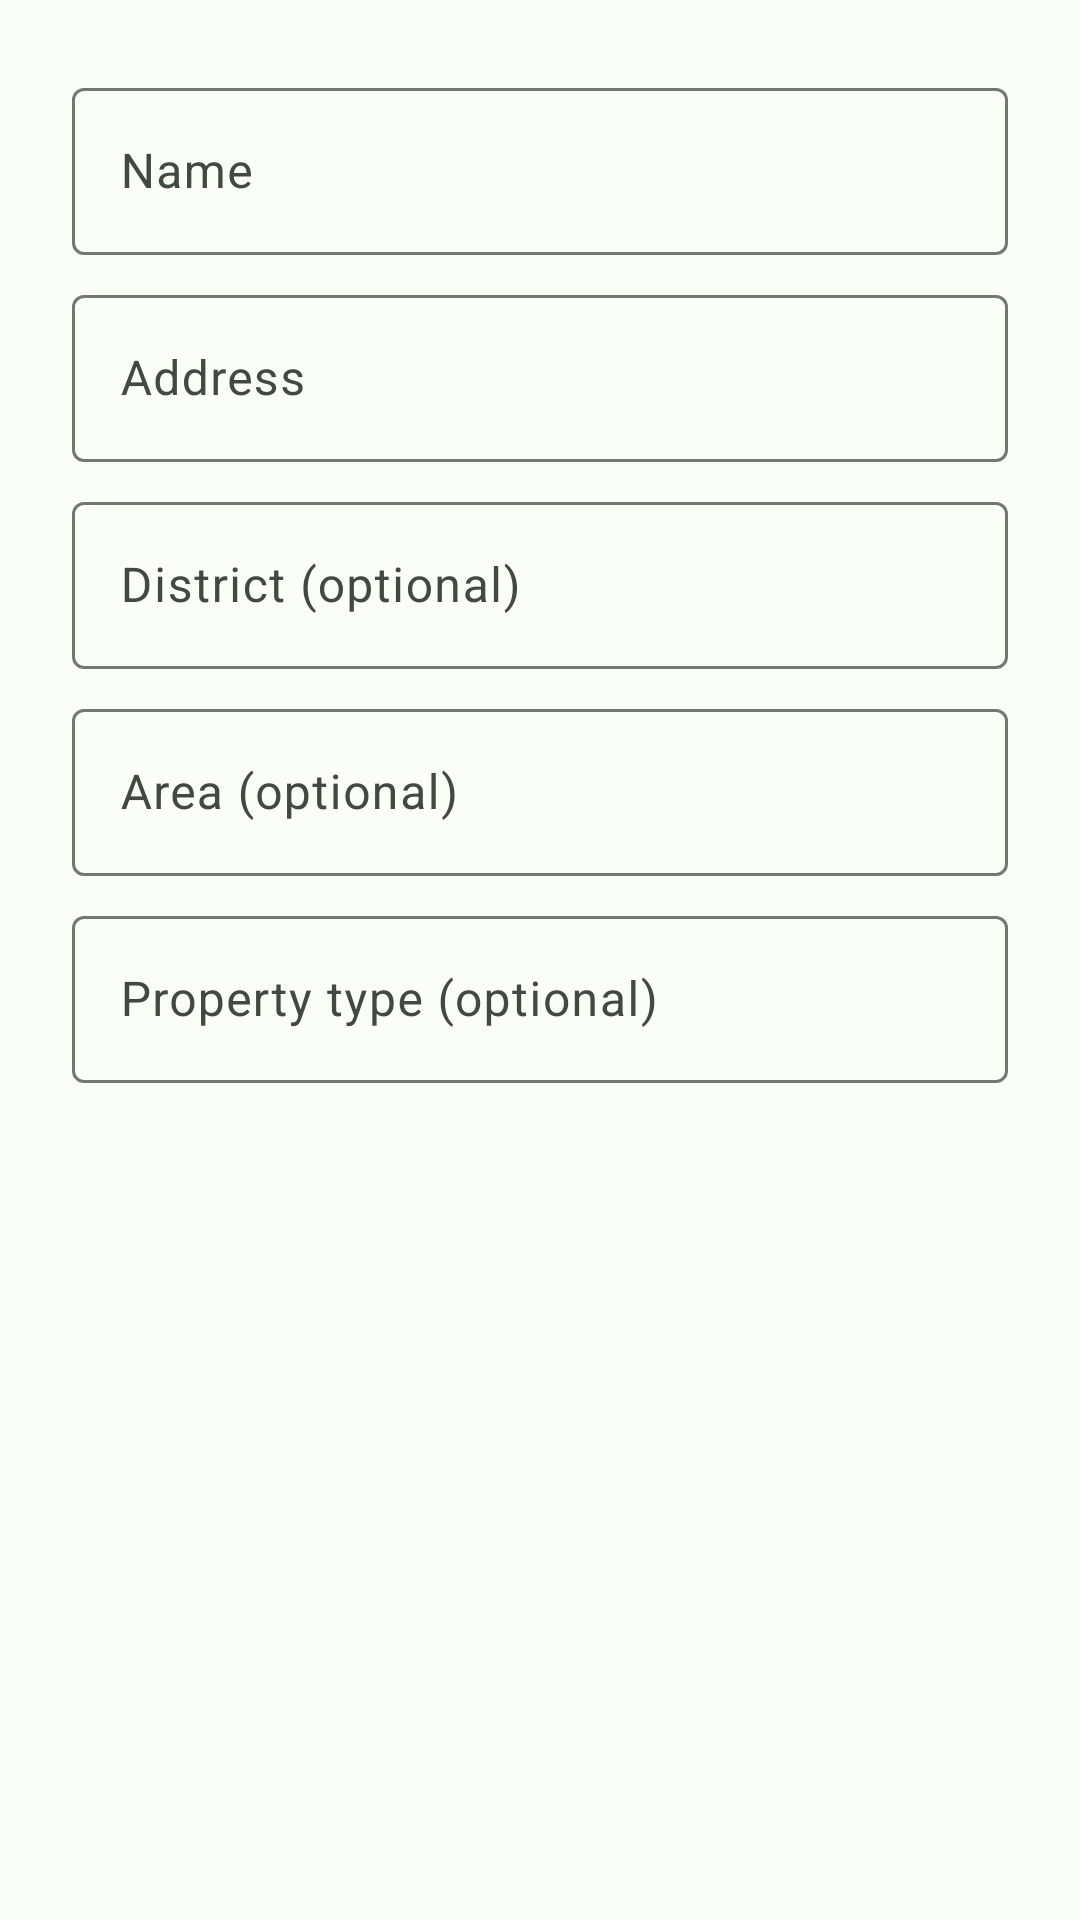

Here is an Android app screen rendered from its layout file. Give the layout XML and the strings, colors and styles it references.
<!-- AndroidManifest.xml: application theme Theme.LandLord -->
<!-- res/layout/dialog_add_property.xml -->
<?xml version="1.0" encoding="utf-8"?>
<ScrollView xmlns:android="http://schemas.android.com/apk/res/android"
    android:layout_width="match_parent"
    android:layout_height="wrap_content">

    <LinearLayout
        android:layout_width="match_parent"
        android:layout_height="wrap_content"
        android:orientation="vertical"
        android:padding="24dp">

        <com.google.android.material.textfield.TextInputLayout
            style="@style/Widget.Material3.TextInputLayout.OutlinedBox"
            android:layout_width="match_parent"
            android:layout_height="wrap_content"
            android:hint="Name">
            <com.google.android.material.textfield.TextInputEditText
                android:id="@+id/input_name"
                android:layout_width="match_parent"
                android:layout_height="wrap_content" />
        </com.google.android.material.textfield.TextInputLayout>

        <com.google.android.material.textfield.TextInputLayout
            style="@style/Widget.Material3.TextInputLayout.OutlinedBox"
            android:layout_width="match_parent"
            android:layout_height="wrap_content"
            android:layout_marginTop="8dp"
            android:hint="Address">
            <com.google.android.material.textfield.TextInputEditText
                android:id="@+id/input_address"
                android:layout_width="match_parent"
                android:layout_height="wrap_content" />
        </com.google.android.material.textfield.TextInputLayout>

        <com.google.android.material.textfield.TextInputLayout
            style="@style/Widget.Material3.TextInputLayout.OutlinedBox"
            android:layout_width="match_parent"
            android:layout_height="wrap_content"
            android:layout_marginTop="8dp"
            android:hint="District (optional)">
            <com.google.android.material.textfield.TextInputEditText
                android:id="@+id/input_district"
                android:layout_width="match_parent"
                android:layout_height="wrap_content" />
        </com.google.android.material.textfield.TextInputLayout>

        <com.google.android.material.textfield.TextInputLayout
            style="@style/Widget.Material3.TextInputLayout.OutlinedBox"
            android:layout_width="match_parent"
            android:layout_height="wrap_content"
            android:layout_marginTop="8dp"
            android:hint="Area (optional)">
            <com.google.android.material.textfield.TextInputEditText
                android:id="@+id/input_area"
                android:layout_width="match_parent"
                android:layout_height="wrap_content" />
        </com.google.android.material.textfield.TextInputLayout>

        <com.google.android.material.textfield.TextInputLayout
            style="@style/Widget.Material3.TextInputLayout.OutlinedBox"
            android:layout_width="match_parent"
            android:layout_height="wrap_content"
            android:layout_marginTop="8dp"
            android:hint="Property type (optional)">
            <com.google.android.material.textfield.TextInputEditText
                android:id="@+id/input_type"
                android:layout_width="match_parent"
                android:layout_height="wrap_content" />
        </com.google.android.material.textfield.TextInputLayout>

    </LinearLayout>
</ScrollView>
<!-- resources referenced by this layout -->
<resources>
  <color name="md_primary">#2E6F40</color>
  <color name="md_on_primary">#FFFFFF</color>
  <color name="md_primary_container">#B8F0C4</color>
  <color name="md_on_primary_container">#002109</color>
  <color name="md_secondary">#6B5A1E</color>
  <color name="md_on_secondary">#FFFFFF</color>
  <color name="md_secondary_container">#FFE8A3</color>
  <color name="md_on_secondary_container">#241A00</color>
  <color name="md_tertiary">#3A608A</color>
  <color name="md_on_tertiary">#FFFFFF</color>
  <color name="md_tertiary_container">#D3E4FF</color>
  <color name="md_on_tertiary_container">#001C37</color>
  <color name="md_error">#BA1A1A</color>
  <color name="md_on_error">#FFFFFF</color>
  <color name="md_error_container">#FFDAD6</color>
  <color name="md_on_error_container">#410002</color>
  <color name="md_background">#FBFDF8</color>
  <color name="md_on_background">#1A1C19</color>
  <color name="md_surface">#FBFDF8</color>
  <color name="md_on_surface">#1A1C19</color>
  <color name="md_surface_variant">#DEE5D8</color>
  <color name="md_on_surface_variant">#424940</color>
  <color name="md_surface_container_lowest">#FFFFFF</color>
  <color name="md_surface_container_low">#F5F7F0</color>
  <color name="md_surface_container">#EFF1EB</color>
  <color name="md_surface_container_high">#E9EBE5</color>
  <color name="md_surface_container_highest">#E3E6DF</color>
  <color name="md_outline">#72796F</color>
  <color name="md_outline_variant">#C2C9BC</color>
  <style name="ShapeAppearance.LandLord.Small" parent="ShapeAppearance.Material3.Corner.Small">
          <item name="cornerSize">12dp</item>
      </style>
  <style name="ShapeAppearance.LandLord.Medium" parent="ShapeAppearance.Material3.Corner.Medium">
          <item name="cornerSize">16dp</item>
      </style>
  <style name="ShapeAppearance.LandLord.Large" parent="ShapeAppearance.Material3.Corner.Large">
          <item name="cornerSize">24dp</item>
      </style>
</resources>
